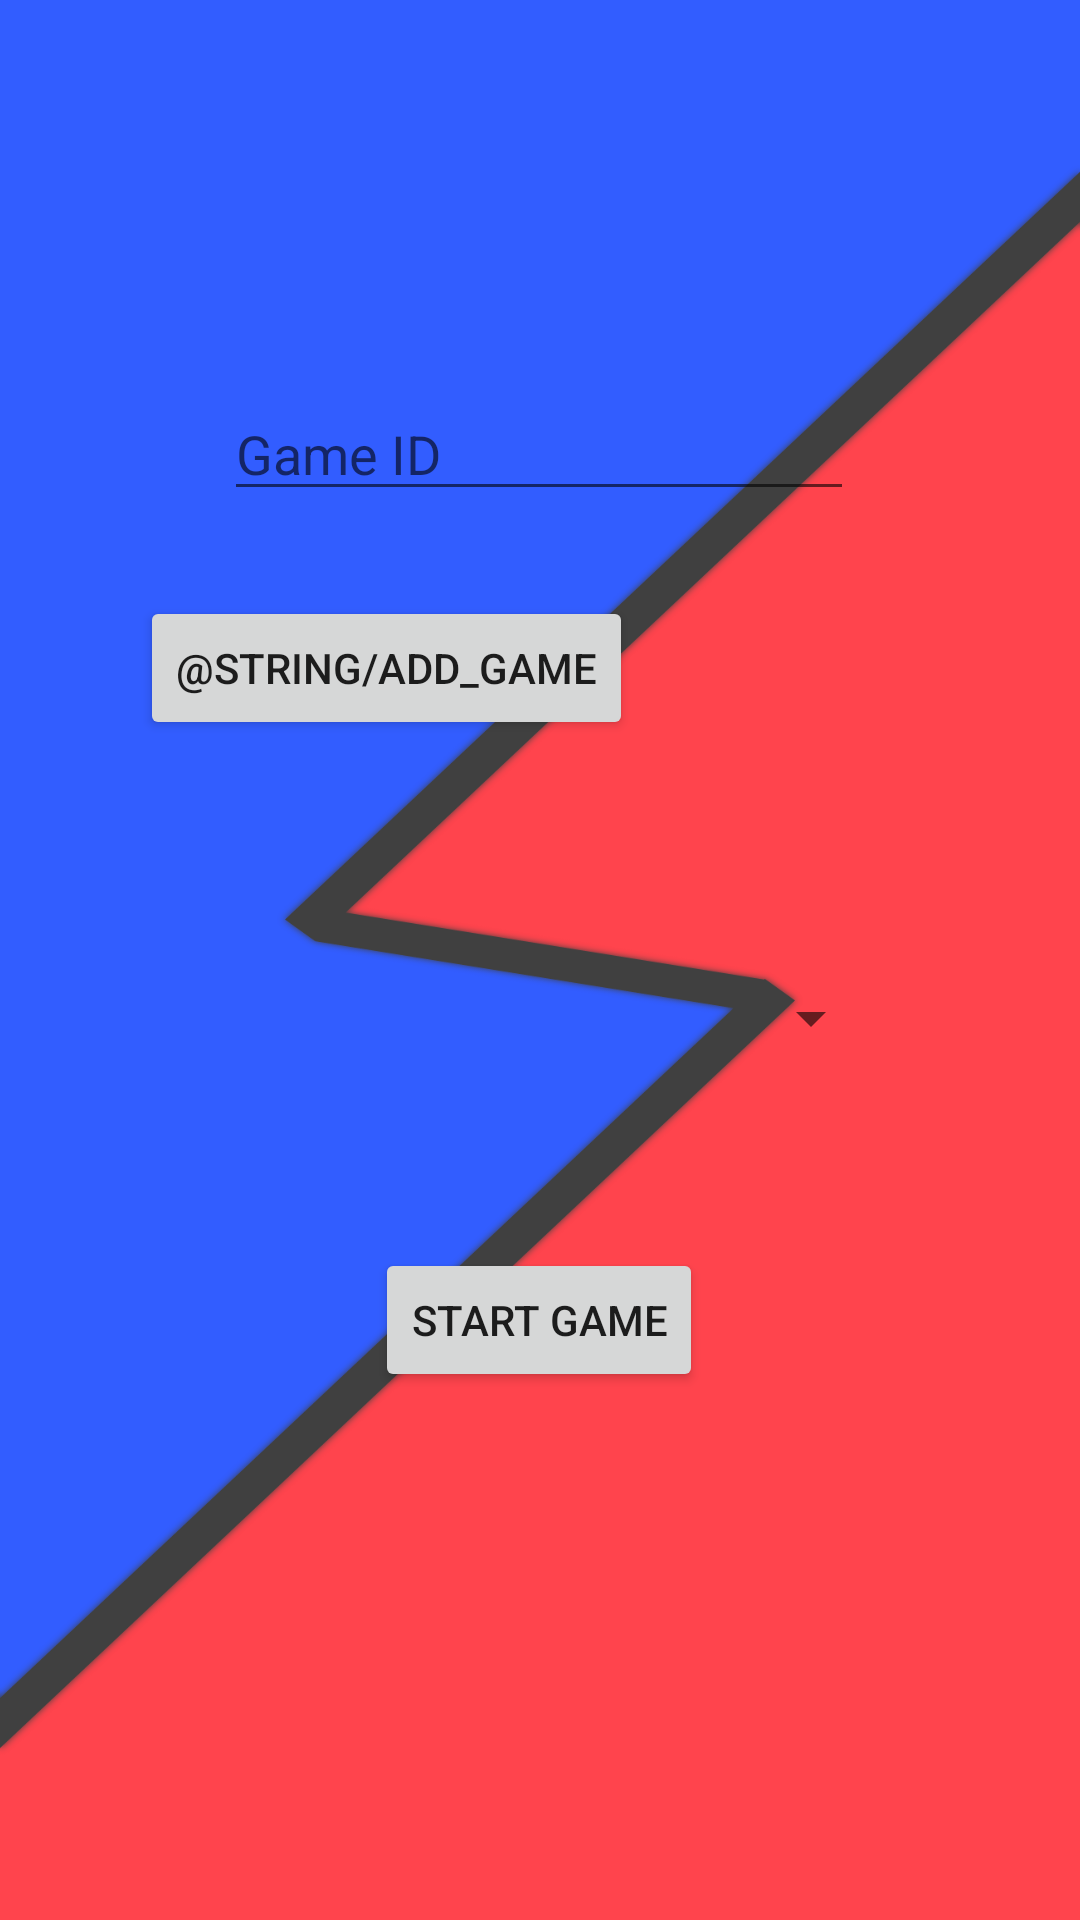

This screen was rendered from an Android layout file. Write that file and the resources it references.
<!-- AndroidManifest.xml: application theme SplashScreen -->
<!-- res/layout/activity_load_game.xml -->
<?xml version="1.0" encoding="utf-8"?>
<androidx.constraintlayout.widget.ConstraintLayout xmlns:android="http://schemas.android.com/apk/res/android"
    xmlns:app="http://schemas.android.com/apk/res-auto"
    xmlns:tools="http://schemas.android.com/tools"
    android:layout_width="match_parent"
    android:layout_height="match_parent"
    tools:context=".LoadGame">

    <Button
        android:id="@+id/buttonStartGame"
        android:layout_width="wrap_content"
        android:layout_height="wrap_content"
        android:layout_marginBottom="176dp"
        android:text="@string/start_game"
        app:layout_constraintBottom_toBottomOf="parent"
        app:layout_constraintEnd_toEndOf="@+id/spinnerAllGames"
        app:layout_constraintHorizontal_bias="0.504"
        app:layout_constraintStart_toStartOf="@+id/spinnerAllGames"
        app:layout_constraintTop_toTopOf="parent"
        app:layout_constraintVertical_bias="1.0" />

    <Button
        android:id="@+id/buttonAddGame"
        android:layout_width="wrap_content"
        android:layout_height="wrap_content"
        android:layout_marginStart="148dp"
        android:layout_marginTop="28dp"
        android:layout_marginEnd="149dp"
        android:text="@string/add_game"
        app:layout_constraintBottom_toTopOf="@+id/buttonStartGame"
        app:layout_constraintEnd_toEndOf="parent"
        app:layout_constraintHorizontal_bias="1.0"
        app:layout_constraintStart_toStartOf="parent"
        app:layout_constraintTop_toBottomOf="@+id/editTextAddGame"
        app:layout_constraintVertical_bias="0.002" />

    <EditText
        android:id="@+id/editTextAddGame"
        android:layout_width="wrap_content"
        android:layout_height="wrap_content"
        android:layout_marginTop="112dp"
        android:ems="10"
        android:hint="Game ID"
        android:inputType="textPersonName"
        app:layout_constraintBottom_toTopOf="@+id/buttonStartGame"
        app:layout_constraintEnd_toEndOf="parent"
        app:layout_constraintHorizontal_bias="0.497"
        app:layout_constraintStart_toStartOf="parent"
        app:layout_constraintTop_toTopOf="parent"
        app:layout_constraintVertical_bias="0.065" />

    <Spinner
        android:id="@+id/spinnerAllGames"
        android:layout_width="230dp"
        android:layout_height="44dp"
        android:layout_marginBottom="52dp"
        app:layout_constraintBottom_toTopOf="@+id/buttonStartGame"
        app:layout_constraintEnd_toEndOf="parent"
        app:layout_constraintHorizontal_bias="0.496"
        app:layout_constraintStart_toStartOf="parent"
        app:layout_constraintTop_toBottomOf="@+id/buttonAddGame"
        app:layout_constraintVertical_bias="0.964" />
</androidx.constraintlayout.widget.ConstraintLayout>
<!-- resources referenced by this layout -->
<resources>
  <string name="start_game">Start Game</string>
  <style name="SplashScreen" parent="Theme.AppCompat.Light.NoActionBar">
          <item name="android:windowBackground">@mipmap/splash_screen</item>
      </style>
</resources>
